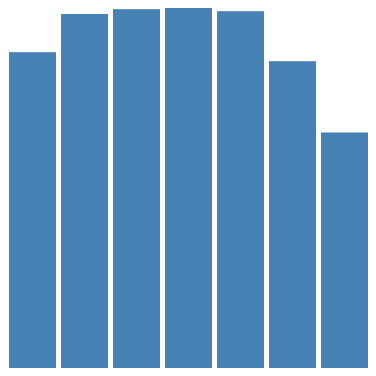
D3 v4 page, settled after 360 driven frames (6 s of simulated time); the page loaded 1 data file(s).


      (function(d3) {
        'use strict';

        var width = 360;
        var height = 360;

        var svg = d3.select('#chart')
          .append('svg')
          .attr('width', width)
          .attr('height', height)
          .append('g');

        var x = d3.scaleBand()
          .range([0, width])
          .paddingInner(0.1)
          .round(true);

        var y = d3.scaleLinear()
          .range([height, 0]);

        d3.csv('weekdays.csv', function(error, dataset) {
          dataset.forEach(function(d) {
            d.count = +d.count;
          });

          x.domain(dataset.map(function(d) {
            return d.label;
          }));

          y.domain([0, d3.max(dataset, function(d) {
            return d.count;
          })]);

          svg.selectAll('rect')
            .data(dataset)
            .enter()
            .append('rect')
            .attr('x', function(d) { return x(d.label); })
            .attr('y', function(d) { return y(d.count); })
            .attr('width', x.bandwidth())
            .attr('height', function(d) { return height - y(d.count); });
        });
      })(window.d3);
    

### data: weekdays.csv
label, count
Monday, 379130
Tuesday, 424923
Wednesday, 430728
Thursday, 432138
Friday, 428295
Saturday, 368239
Sunday, 282701